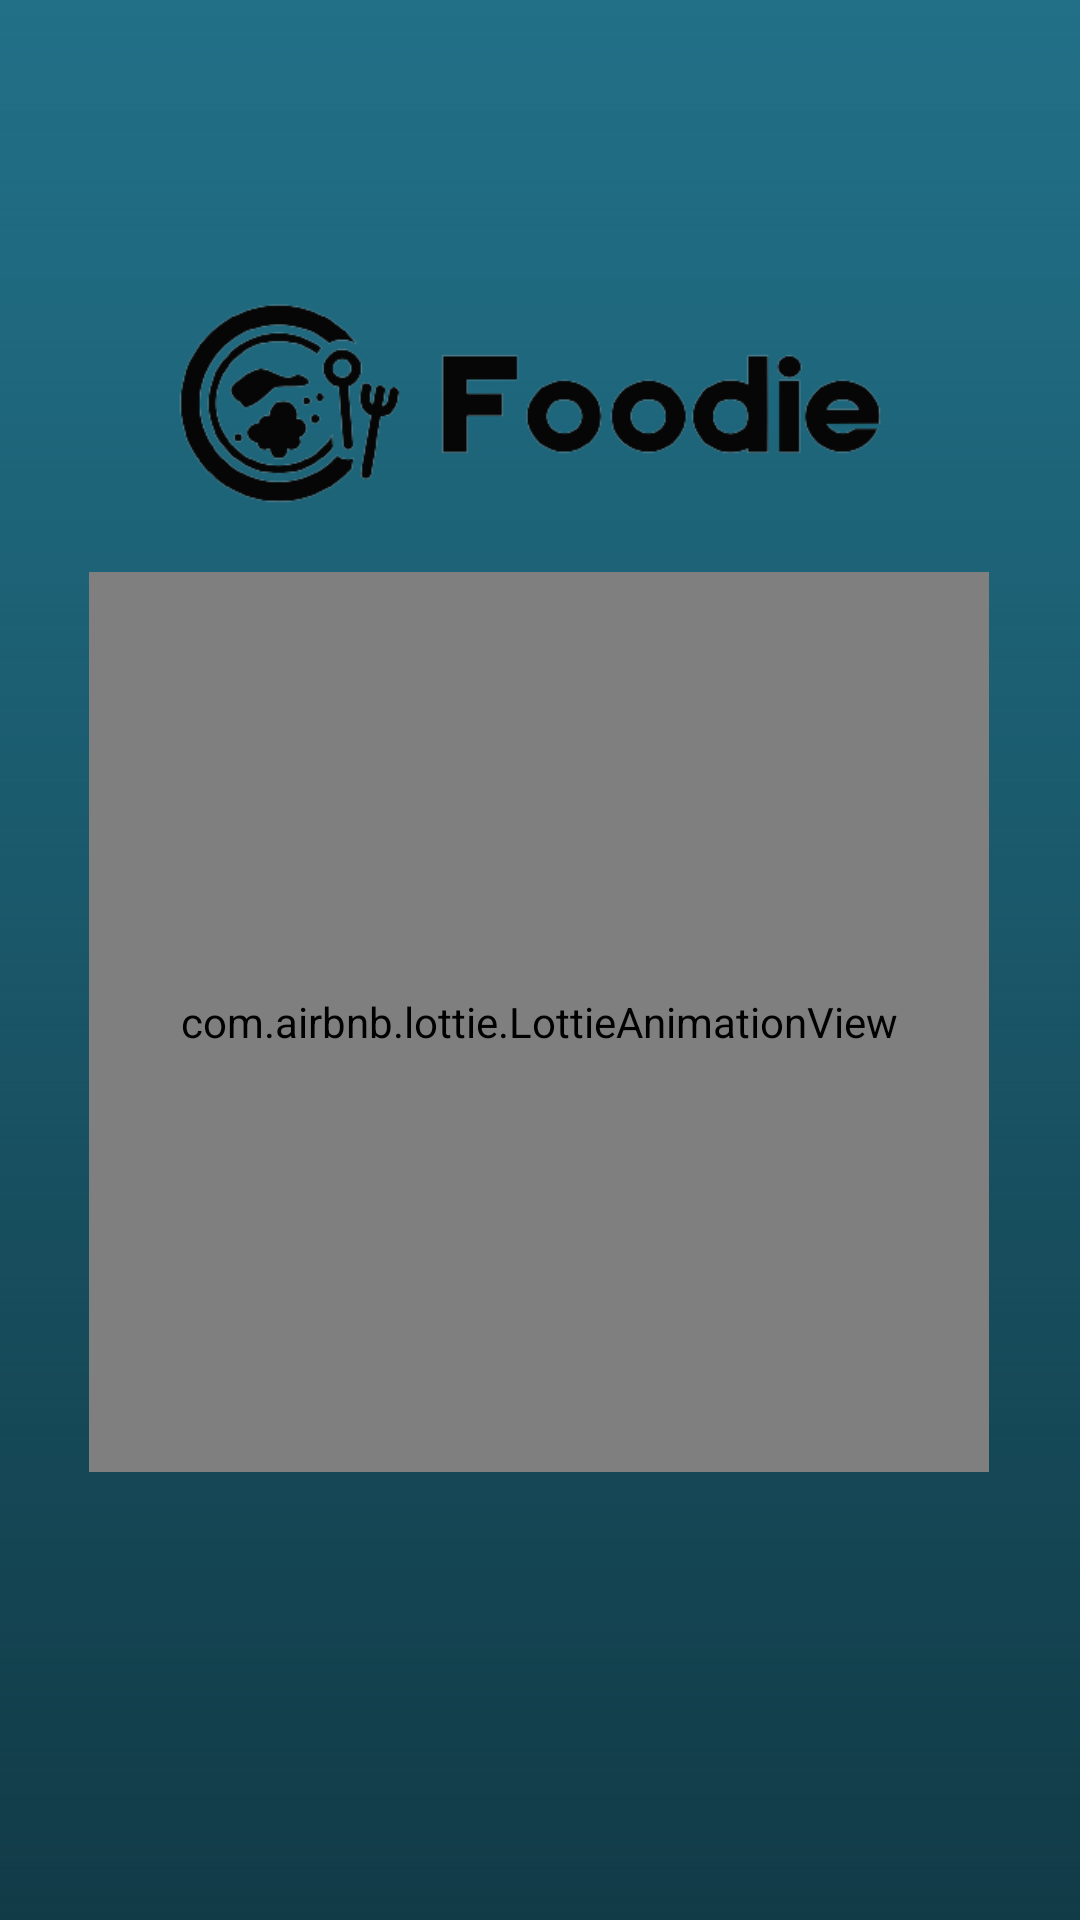

Here is an Android app screen rendered from its layout file. Give the layout XML and the strings, colors and styles it references.
<!-- AndroidManifest.xml: application theme AppTheme -->
<!-- res/layout/activity_splash_screen.xml -->
<?xml version="1.0" encoding="utf-8"?>
<androidx.constraintlayout.widget.ConstraintLayout xmlns:android="http://schemas.android.com/apk/res/android"
    xmlns:app="http://schemas.android.com/apk/res-auto"
    xmlns:tools="http://schemas.android.com/tools"
    android:layout_width="match_parent"
    android:layout_height="match_parent"
    android:orientation="vertical"
    android:padding="0dp"
    tools:context=".SplashScreenActivity">


    <ImageView
        android:id="@+id/ivBackGround"
        android:layout_width="wrap_content"
        android:layout_height="750dp"
        android:src="@drawable/appbackground"
        app:layout_constraintVertical_bias="0"
        android:scaleType="centerCrop"
        app:layout_constraintBottom_toBottomOf="parent"
        app:layout_constraintTop_toTopOf="parent"
        app:layout_constraintStart_toStartOf="parent"
        app:layout_constraintEnd_toEndOf="parent" />


    <com.airbnb.lottie.LottieAnimationView
        android:id="@+id/lottie"
        android:layout_width="300dp"
        android:layout_height="300dp"
        app:layout_constraintBottom_toBottomOf="parent"
        app:layout_constraintEnd_toEndOf="parent"
        app:layout_constraintHorizontal_bias="0.495"
        app:layout_constraintStart_toStartOf="parent"
        app:layout_constraintTop_toTopOf="parent"
        app:layout_constraintVertical_bias="0.561"
        app:lottie_autoPlay="true"
        app:lottie_loop="true"
        app:lottie_rawRes="@raw/splash" />

    <ImageView
        android:id="@+id/ivLogo"
        android:layout_width="276dp"
        android:layout_height="210dp"
        android:scaleType="centerCrop"
        android:src="@drawable/logofoodie"
        app:layout_constraintBottom_toBottomOf="parent"
        app:layout_constraintEnd_toEndOf="parent"
        app:layout_constraintHorizontal_bias="0.496"
        app:layout_constraintStart_toStartOf="parent"
        app:layout_constraintTop_toTopOf="parent"
        app:layout_constraintVertical_bias="0.061" />


</androidx.constraintlayout.widget.ConstraintLayout>
<!-- resources referenced by this layout -->
<resources>
  <!-- drawable appbackground: png bitmap (drawable, 13017 bytes) -->
  <!-- drawable logofoodie: png bitmap (drawable, 32079 bytes) -->
  <style name="AppTheme" parent="Theme.AppCompat.Light.DarkActionBar">
          
          <item name="colorPrimary">@color/colorPrimary</item>
          <item name="colorPrimaryDark">@color/colorPrimaryDark</item>
          <item name="colorAccent">@color/colorAccent</item>
      </style>
  <color name="colorPrimary">#1E434D</color>
  <color name="colorPrimaryDark">#317D92</color>
  <color name="colorAccent">#03DAC5</color>
</resources>
